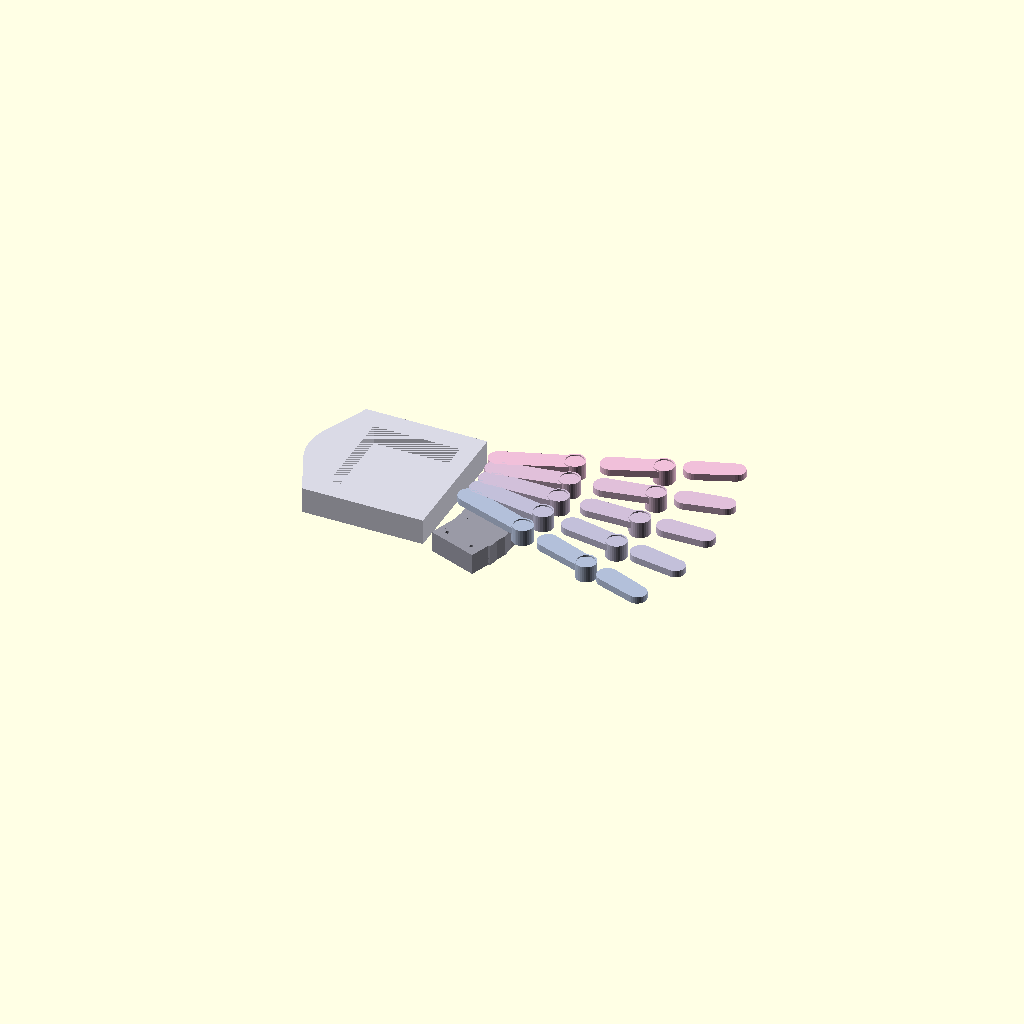
Cell 1 — every parameter at its default value.
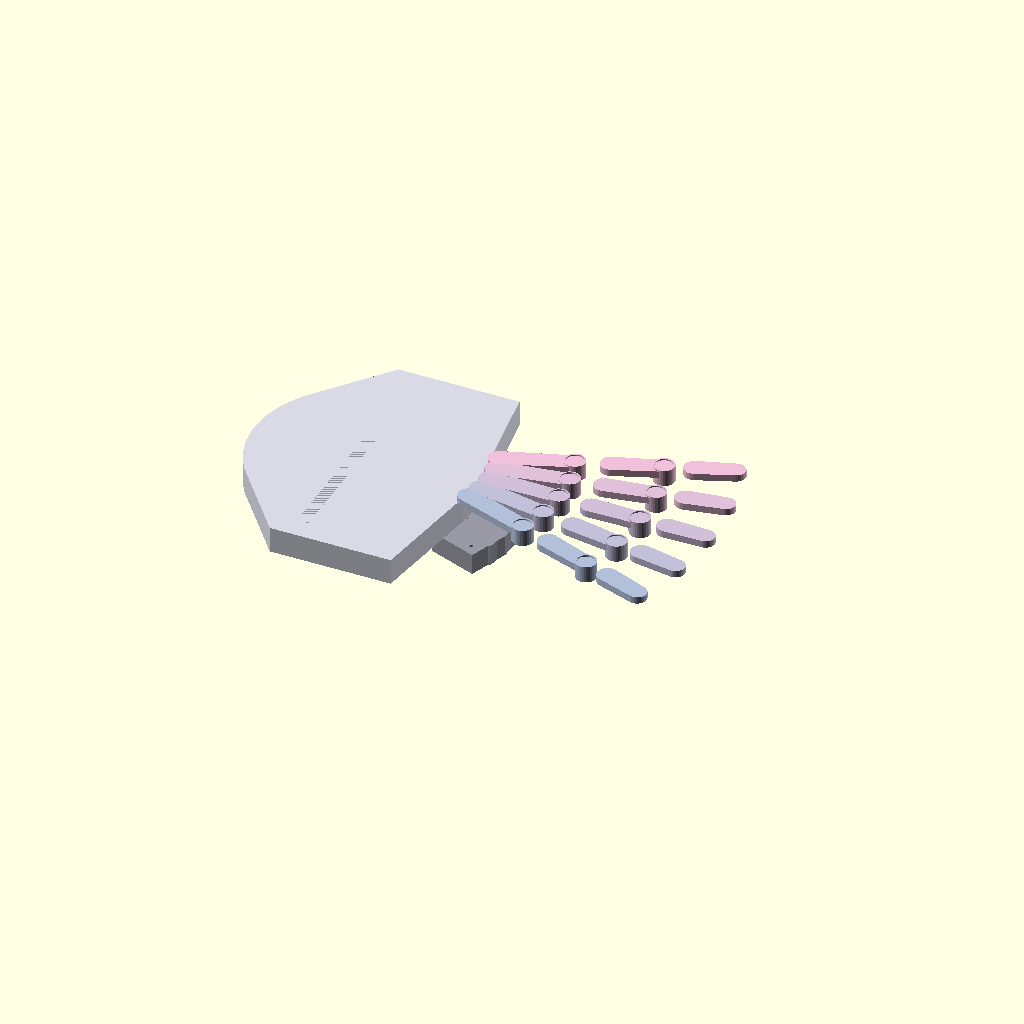
Cell 2 — palm_w set to 160, the other parameters unchanged.
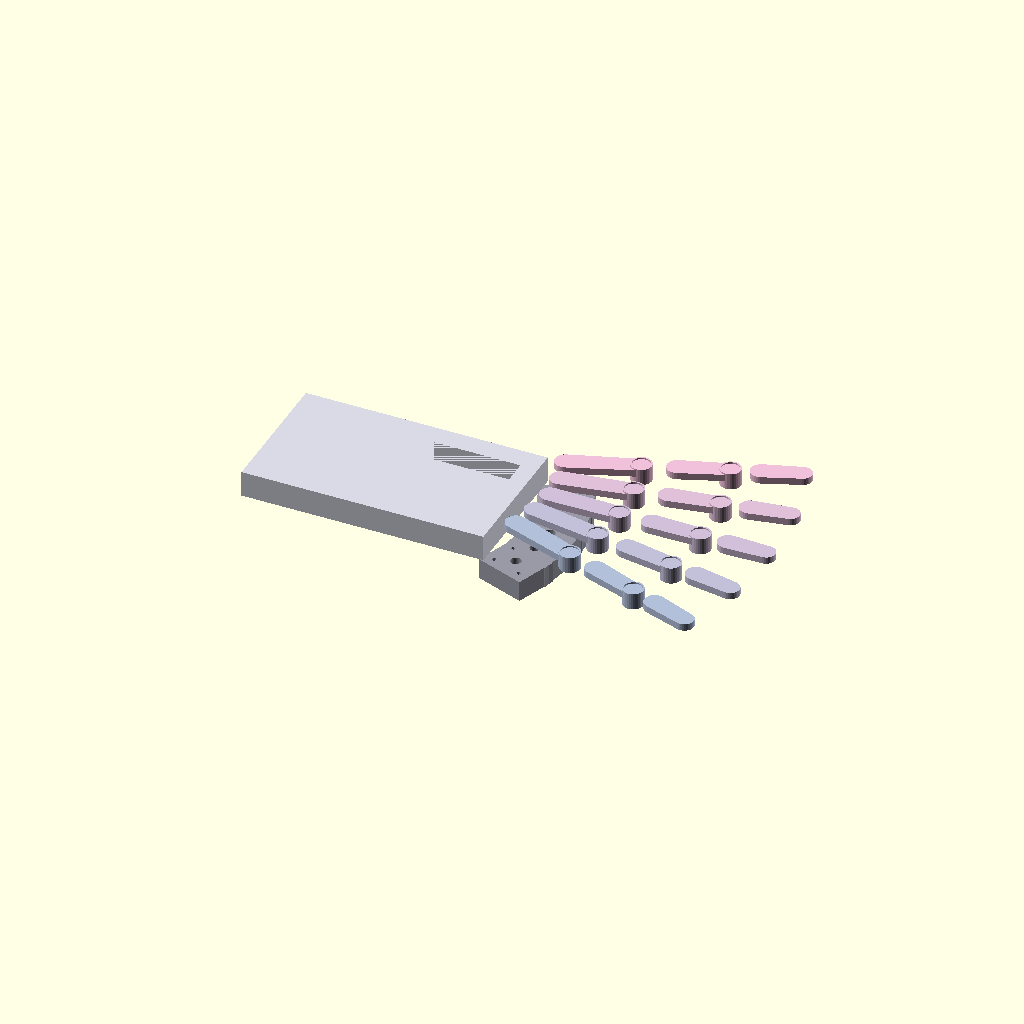
Cell 3 — palm_l set to 140, the other parameters unchanged.
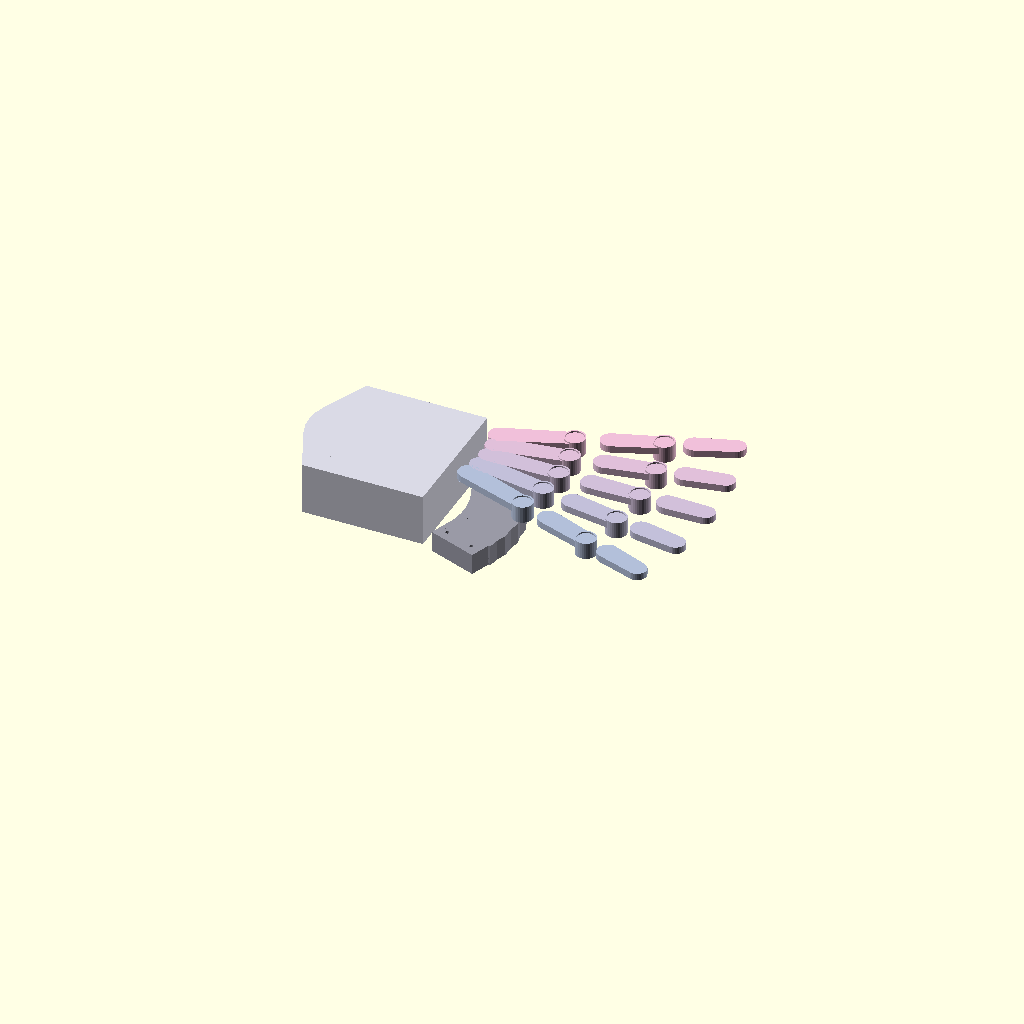
Cell 4: palm_h = 30 (everything else at default).
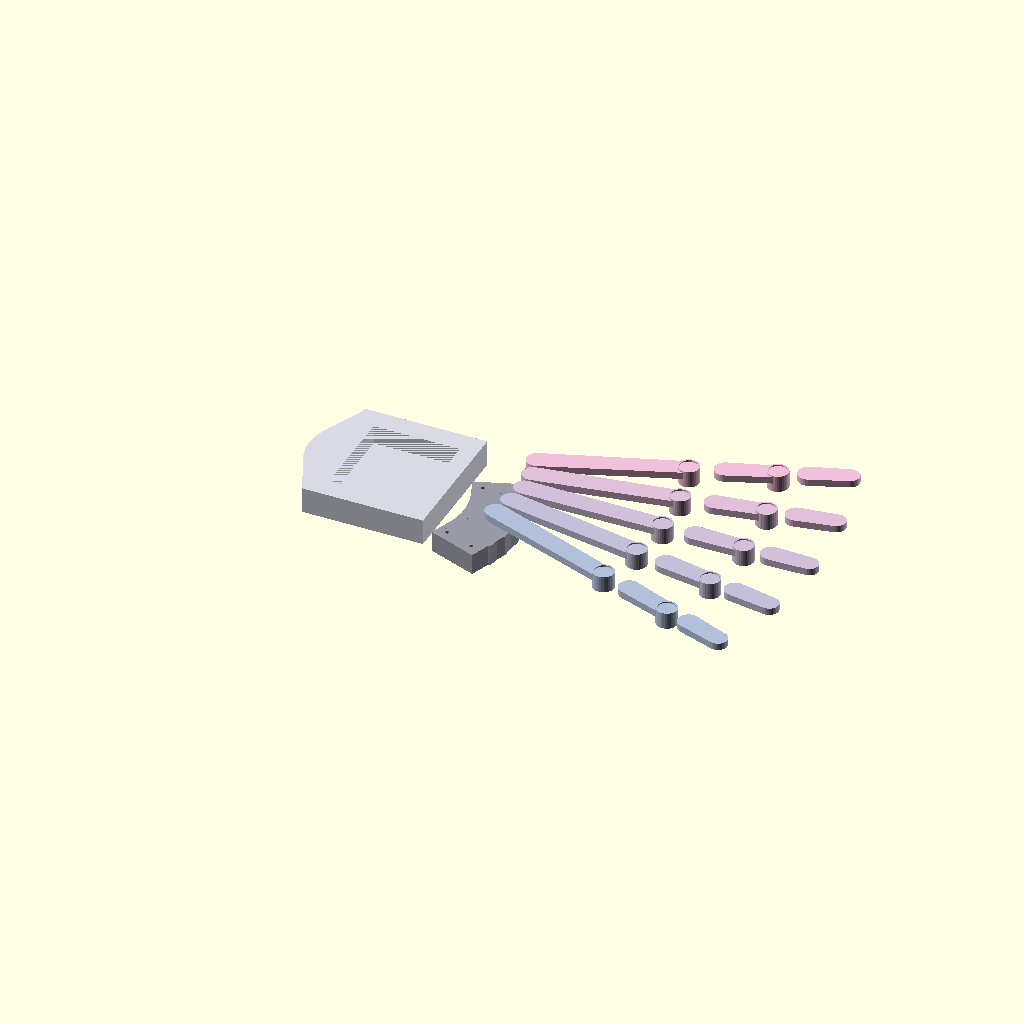
Cell 5: phalanx_prox_l = 80 (everything else at default).
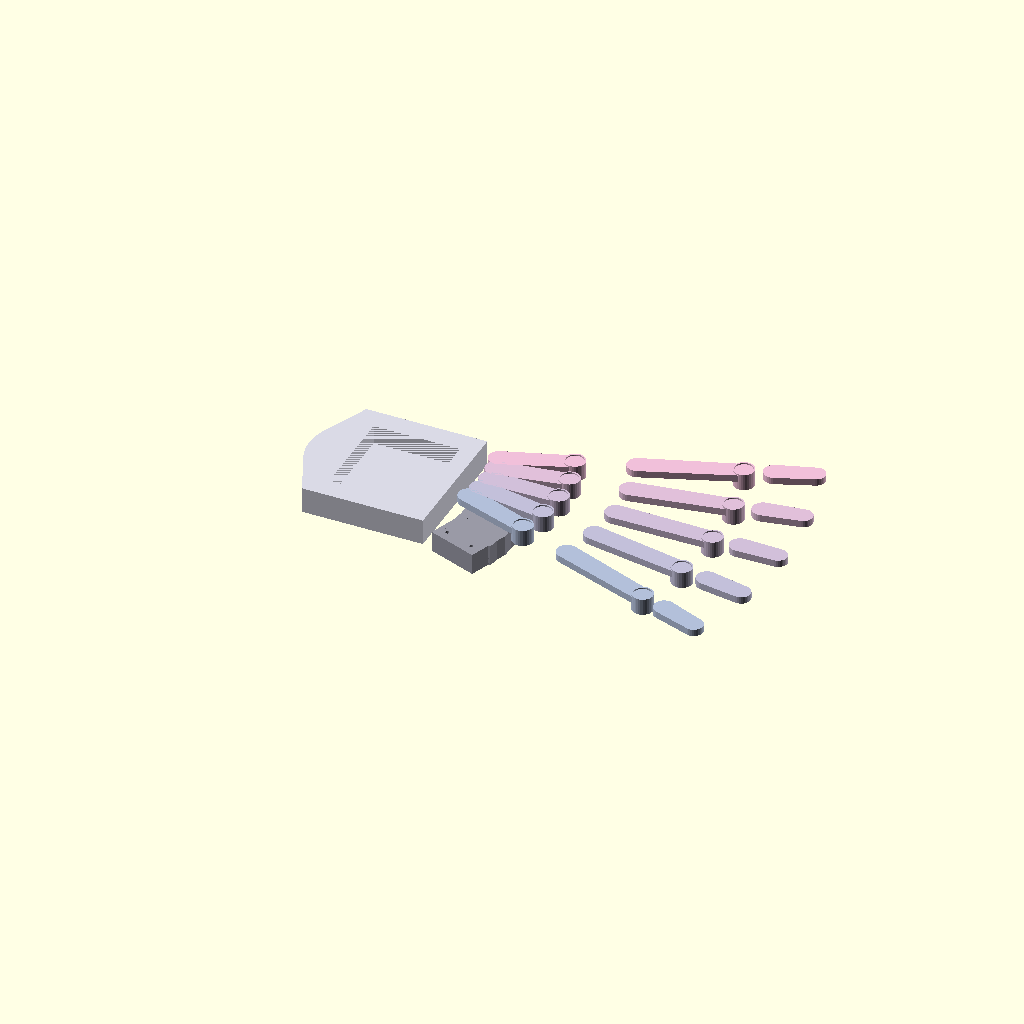
Cell 6: the same model with phalanx_mid_l = 56.
All cells are drawn from one camera (rotation 55°, 0°, 25°, orthographic, colour scheme Cornfield), so only the parameter changes between them.
The OpenSCAD source (hardware/cad/yoko_robotic_hand.scad):
// YOKO — 3D-Printed Robotic Hand
// OpenSCAD parametric CAD model
// Based on: 5 fingers, 3 phalanxes per finger, joints, palm, motor mounts
// Compatible with hardware/stl/ part naming; see hardware/cad/README.md

// ========== PARAMETERS ==========
$fn = 32;

// Palm
palm_w = 80;   // width (thumb to pinky)
palm_l = 70;   // length (wrist to knuckles)
palm_h = 15;   // height (thickness)

// Phalanx dimensions (mm) — prox/mid/dist per finger
phalanx_prox_l = 40;  // proximal length
phalanx_mid_l  = 28;  // middle length
phalanx_dist_l = 22;  // distal length
phalanx_w = 12;       // width (cross-section)
phalanx_h = 8;        // height (cross-section)

// Joint
joint_d = 10;         // joint pin diameter
joint_clearance = 0.3; // pin/boss clearance for tolerance iteration

// Motor mount
mount_w = 25;
mount_l = 30;
mount_h = 12;

// Finger spread (degrees from center)
finger_angles = [-20, -10, 0, 10, 20];  // thumb, index, middle, ring, pinky

// ========== MODULES ==========

module phalanx(length, label="") {
  // Rounded finger segment
  hull() {
    translate([0, 0, 0]) cylinder(h=phalanx_h/2, d=phalanx_w);
    translate([length, 0, 0]) cylinder(h=phalanx_h/2, d=phalanx_w*0.9);
  }
  translate([length/2, 0, phalanx_h/4]) 
    linear_extrude(1) text(label, size=3, halign="center", valign="center");
}

module joint() {
  difference() {
    cylinder(h=phalanx_h*1.2, d=joint_d + 2, center=true);
    cylinder(h=phalanx_h*1.5, d=joint_d + joint_clearance, center=true);
  }
}

module motor_mount() {
  difference() {
    cube([mount_l, mount_w, mount_h], center=true);
    cylinder(h=mount_h+2, d=6, center=true);
    for (dx=[-9,9], dy=[-7,7]) 
      translate([dx, dy, 0]) cylinder(h=mount_h+2, d=2.2, center=true);
  }
}

module palm() {
  difference() {
    hull() {
      translate([0, 0, palm_h/2]) cube([palm_l, palm_w, palm_h], center=true);
      translate([-palm_l/4, 0, palm_h/2]) cylinder(h=palm_h, d=palm_w*0.8, center=true);
    }
    // Cable routing cavity
    translate([0, 0, palm_h/2+2]) 
      cube([palm_l-20, palm_w-25, palm_h-4], center=true);
  }
}

module finger(angle) {
  rotate([0, 0, angle]) {
    translate([palm_l/2 + phalanx_prox_l/2, 0, palm_h + phalanx_h/2]) {
      phalanx(phalanx_prox_l, "P");
      translate([phalanx_prox_l, 0, 0]) {
        joint();
        translate([joint_d/2 + phalanx_mid_l/2, 0, 0]) {
          phalanx(phalanx_mid_l, "M");
          translate([phalanx_mid_l, 0, 0]) {
            joint();
            translate([joint_d/2 + phalanx_dist_l/2, 0, 0]) 
              phalanx(phalanx_dist_l, "D");
          }
        }
      }
    }
  }
}

module finger_motor_mount(angle) {
  rotate([0, 0, angle])
    translate([palm_l/2 + mount_l/2 + 5, 0, -mount_h/2 - 2])
      motor_mount();
}

// ========== ASSEMBLY ==========

module yoko_assembly() {
  color([0.85, 0.85, 0.9]) palm();
  
  for (i = [0:4]) {
    color([0.7 + i*0.06, 0.75, 0.85]) 
      finger(finger_angles[i]);
    color([0.6, 0.6, 0.65]) 
      finger_motor_mount(finger_angles[i]);
  }
}

// Render full assembly (for view/preview)
yoko_assembly();

// ========== INDIVIDUAL PARTS (for STL export) ==========
// Uncomment one at a time, render (F6), then File → Export as STL

// translate([0, 0, 0]) phalanx(phalanx_prox_l);  // yoko_phalanx_prox_v1
// translate([0, 0, 0]) phalanx(phalanx_mid_l);   // yoko_phalanx_mid_v1
// translate([0, 0, 0]) phalanx(phalanx_dist_l);  // yoko_phalanx_dist_v1
// joint();                                        // yoko_joint_v1
// motor_mount();                                  // yoko_motor_mount_v1
// palm();                                         // yoko_palm_base_v1
Parameter table extracted from the source (name, type, default, range or options):
palm_w: number, default 80
palm_l: number, default 70
palm_h: number, default 15
phalanx_prox_l: number, default 40
phalanx_mid_l: number, default 28
phalanx_dist_l: number, default 22
phalanx_w: number, default 12
phalanx_h: number, default 8
joint_d: number, default 10
joint_clearance: number, default 0.3
mount_w: number, default 25
mount_l: number, default 30
mount_h: number, default 12
